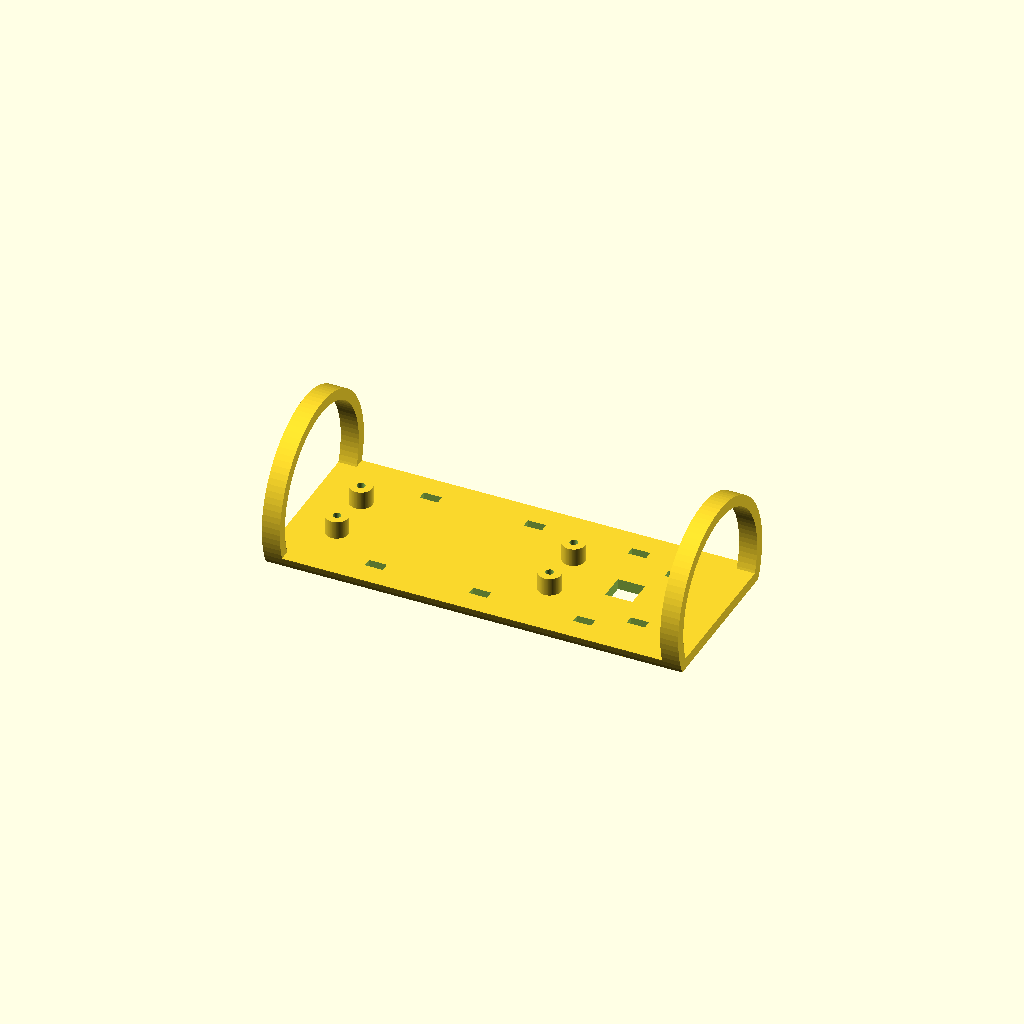
Cell 1: rendered with the file's own defaults.
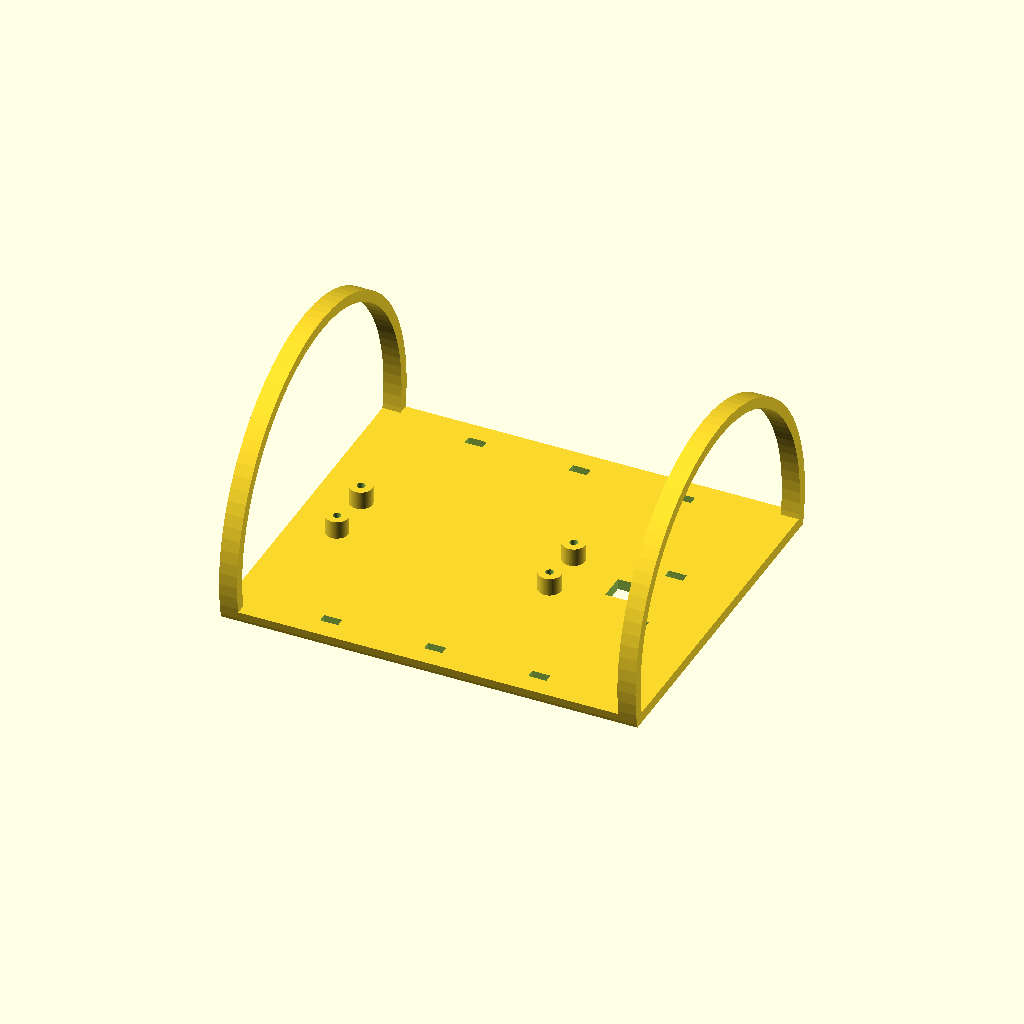
Cell 2: the same model with tube_id = 81.
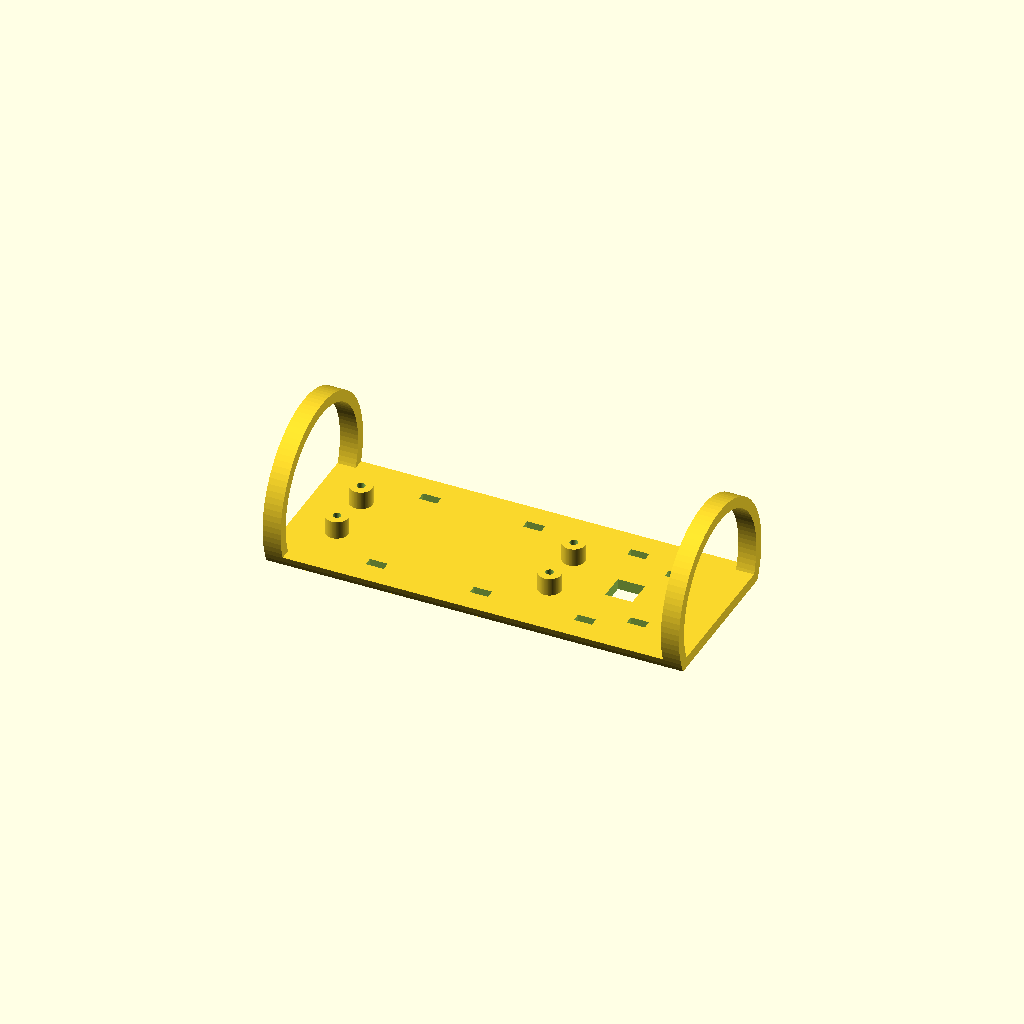
Cell 3: clear = 0.7 (everything else at default).
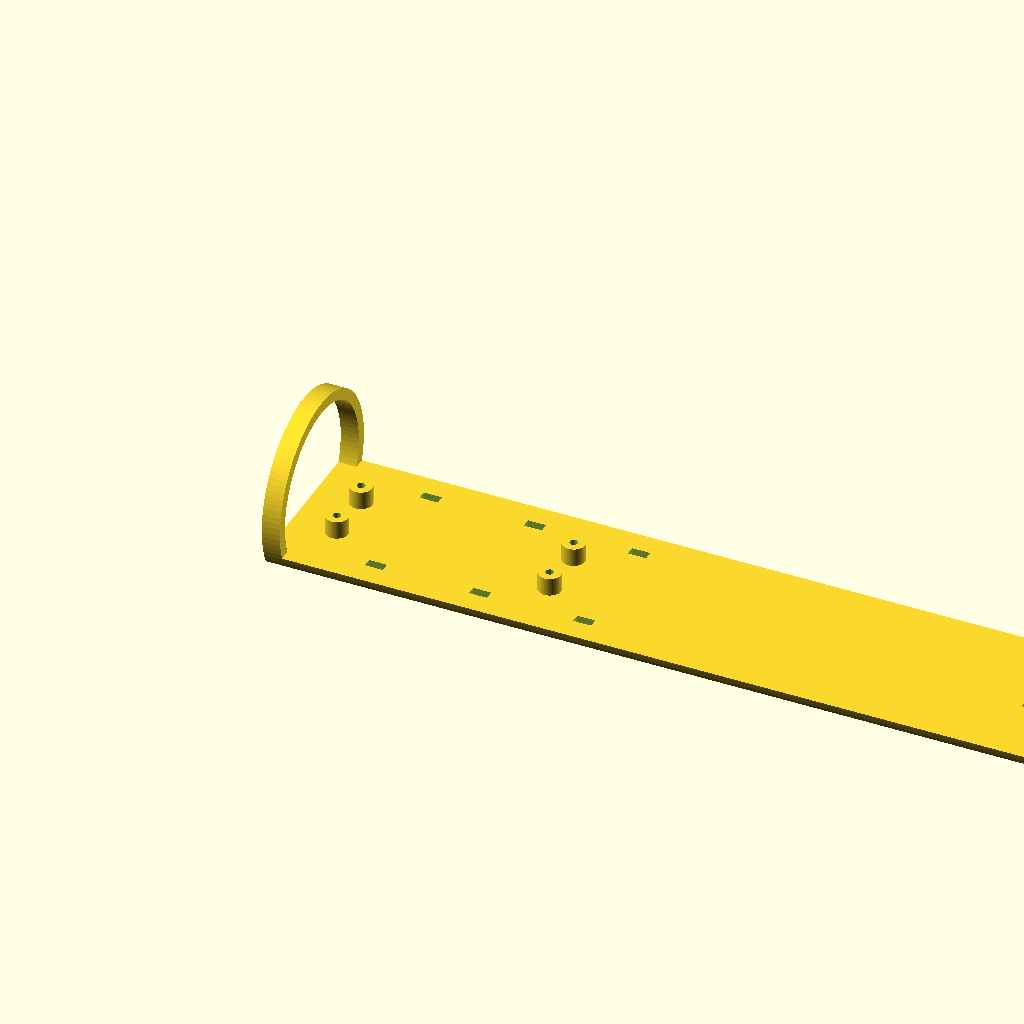
Cell 4: len = 184 (everything else at default).
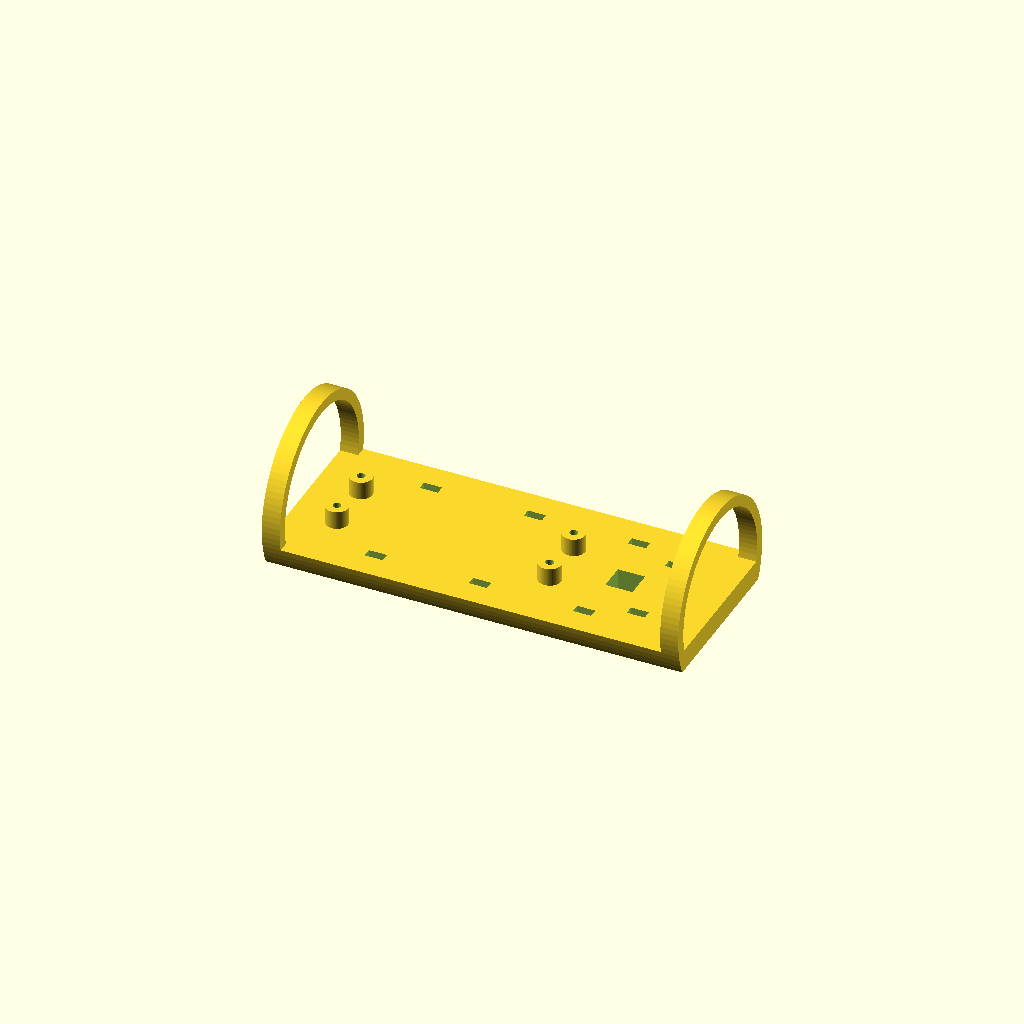
Cell 5: deck_t = 4.8 (everything else at default).
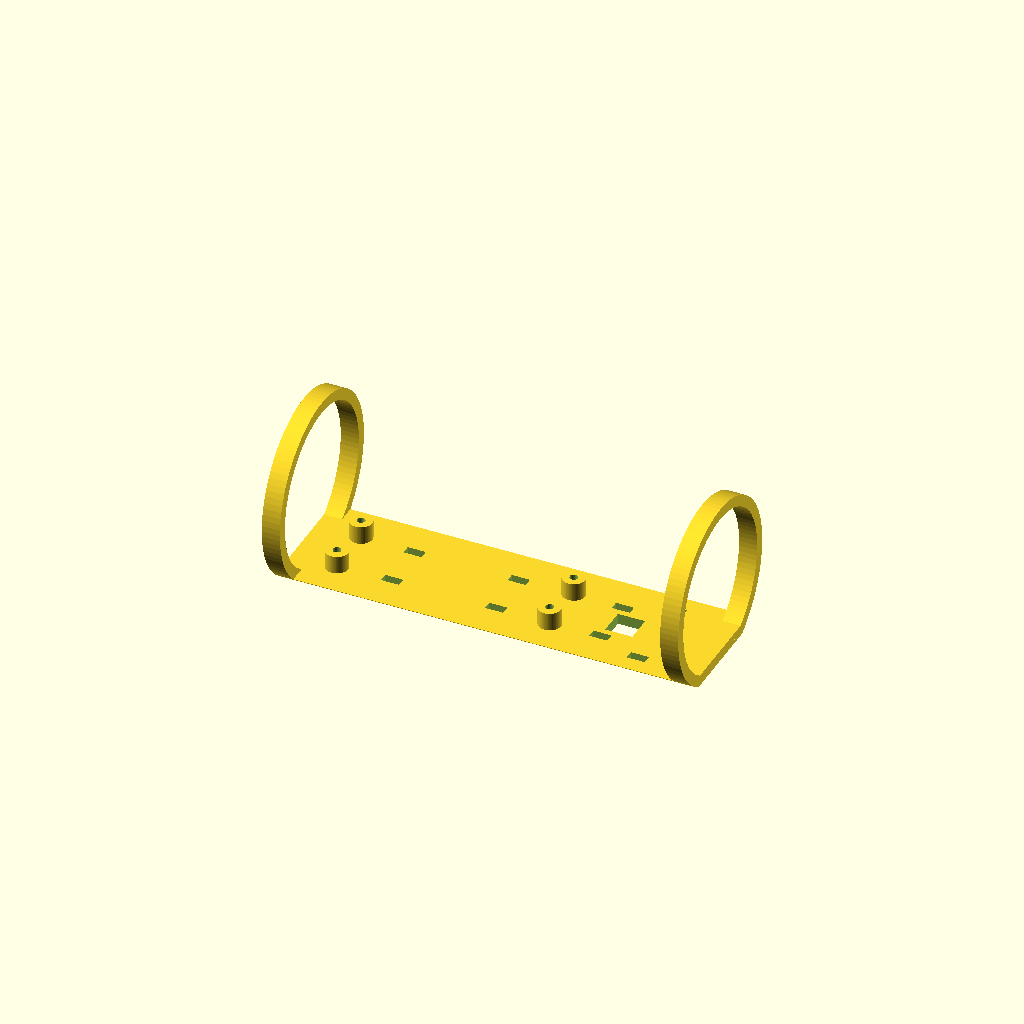
Cell 6: deck_y = -17 (everything else at default).
One fixed orthographic camera (rotation 55°, 0°, 25°; colour scheme Cornfield) for every cell.
The OpenSCAD source (experiments/22-barometric-altimeter-payload/cad/sled.scad):
// sled.scad — avionics sled for a Raspberry Pi Pico + BMP280/BMP390 breakout + small battery,
// sliding into a BT-60 (40.5 mm inner diameter) payload bay.
// Cosmic Library · experiments/22-barometric-altimeter-payload · MIT licence
//
//   top of deck : Pico on four M2 standoffs (holes 47.0 × 11.4 mm, from the Pico datasheet)
//                 + sensor pad with two zip-tie slots
//   under deck  : battery, held by two zip ties through the slots
//   two arches  : locate the sled against the tube wall; the deck edges touch the wall too
//
// Print DECK DOWN, no supports (the arches bridge fine), PETG or PLA, 3 perimeters, 20 % infill.
//   openscad -o sled.stl sled.scad

/* [Tube] */
tube_id = 40.5;        // BT-60 inner diameter; BT-55 = 32.6 (too narrow for a Pico lying flat), BT-70 = 55.2
clear = 0.35;          // radial clearance

/* [Sled] */
len = 92;              // overall length
deck_t = 2.4;
deck_y = -8.5;         // deck bottom height relative to the tube axis (negative = below)
arch_w = 4;            // arch thickness along the axis
arch_t = 2.4;          // arch radial thickness
standoff_h = 4;
standoff_d = 5;
screw_d = 1.8;         // M2 self-tapping into plastic

$fn = 96;

R = tube_id / 2 - clear;
half_w = sqrt(R * R - deck_y * deck_y);          // deck half-width at its bottom face

module deck() {
    // deck = slab of the tube cross-section between deck_y and deck_y + deck_t, extruded along X
    rotate([90, 0, 90]) linear_extrude(len)
        intersection() {
            circle(r = R);
            translate([-R, deck_y]) square([2 * R, deck_t]);
        }
}

module arch(x0) {
    translate([x0, 0, 0]) rotate([90, 0, 90]) linear_extrude(arch_w)
        intersection() {
            difference() { circle(r = R); circle(r = R - arch_t); }
            translate([-R, deck_y]) square([2 * R, 2 * R]);
        }
}

// Pico hole pattern centred on the deck (datasheet: 51 × 21 mm board, holes 47 × 11.4 mm)
pico_x = 8 + 25.5;               // board centre along the sled
module standoffs() {
    for (dx = [-23.5, 23.5], dy = [-5.7, 5.7])
        translate([pico_x + dx, dy, deck_y + deck_t]) cylinder(d = standoff_d, h = standoff_h);
}
module screw_holes() {
    for (dx = [-23.5, 23.5], dy = [-5.7, 5.7])
        translate([pico_x + dx, dy, deck_y - 1]) cylinder(d = screw_d, h = deck_t + standoff_h + 2);
}
module slot(x, y) { translate([x - 2, y - 1, deck_y - 1]) cube([4, 2, deck_t + 2]); }

difference() {
    union() {
        deck();
        arch(0);
        arch(len - arch_w);
        standoffs();
    }
    screw_holes();
    // zip-tie slots: battery (under) and sensor pad (top, aft of the Pico)
    for (x = [22, 45, 68]) { slot(x, half_w - 5); slot(x, -(half_w - 5)); }
    for (y = [-9, 9]) slot(len - 14, y);
    // wire pass-through and a label window
    translate([len - 24, -3, deck_y - 1]) cube([6, 6, deck_t + 2]);
}

echo(str("Sled: deck width ", 2 * half_w, " mm, headroom above deck ", R - deck_y - deck_t,
         " mm, space below ", R + deck_y, " mm"));
Customizer parameters (derived from the source; name, type, default, range or options):
tube_id: number, default 40.5
clear: number, default 0.35
len: number, default 92
deck_t: number, default 2.4
deck_y: number, default -8.5
arch_w: number, default 4
arch_t: number, default 2.4
standoff_h: number, default 4
standoff_d: number, default 5
screw_d: number, default 1.8
